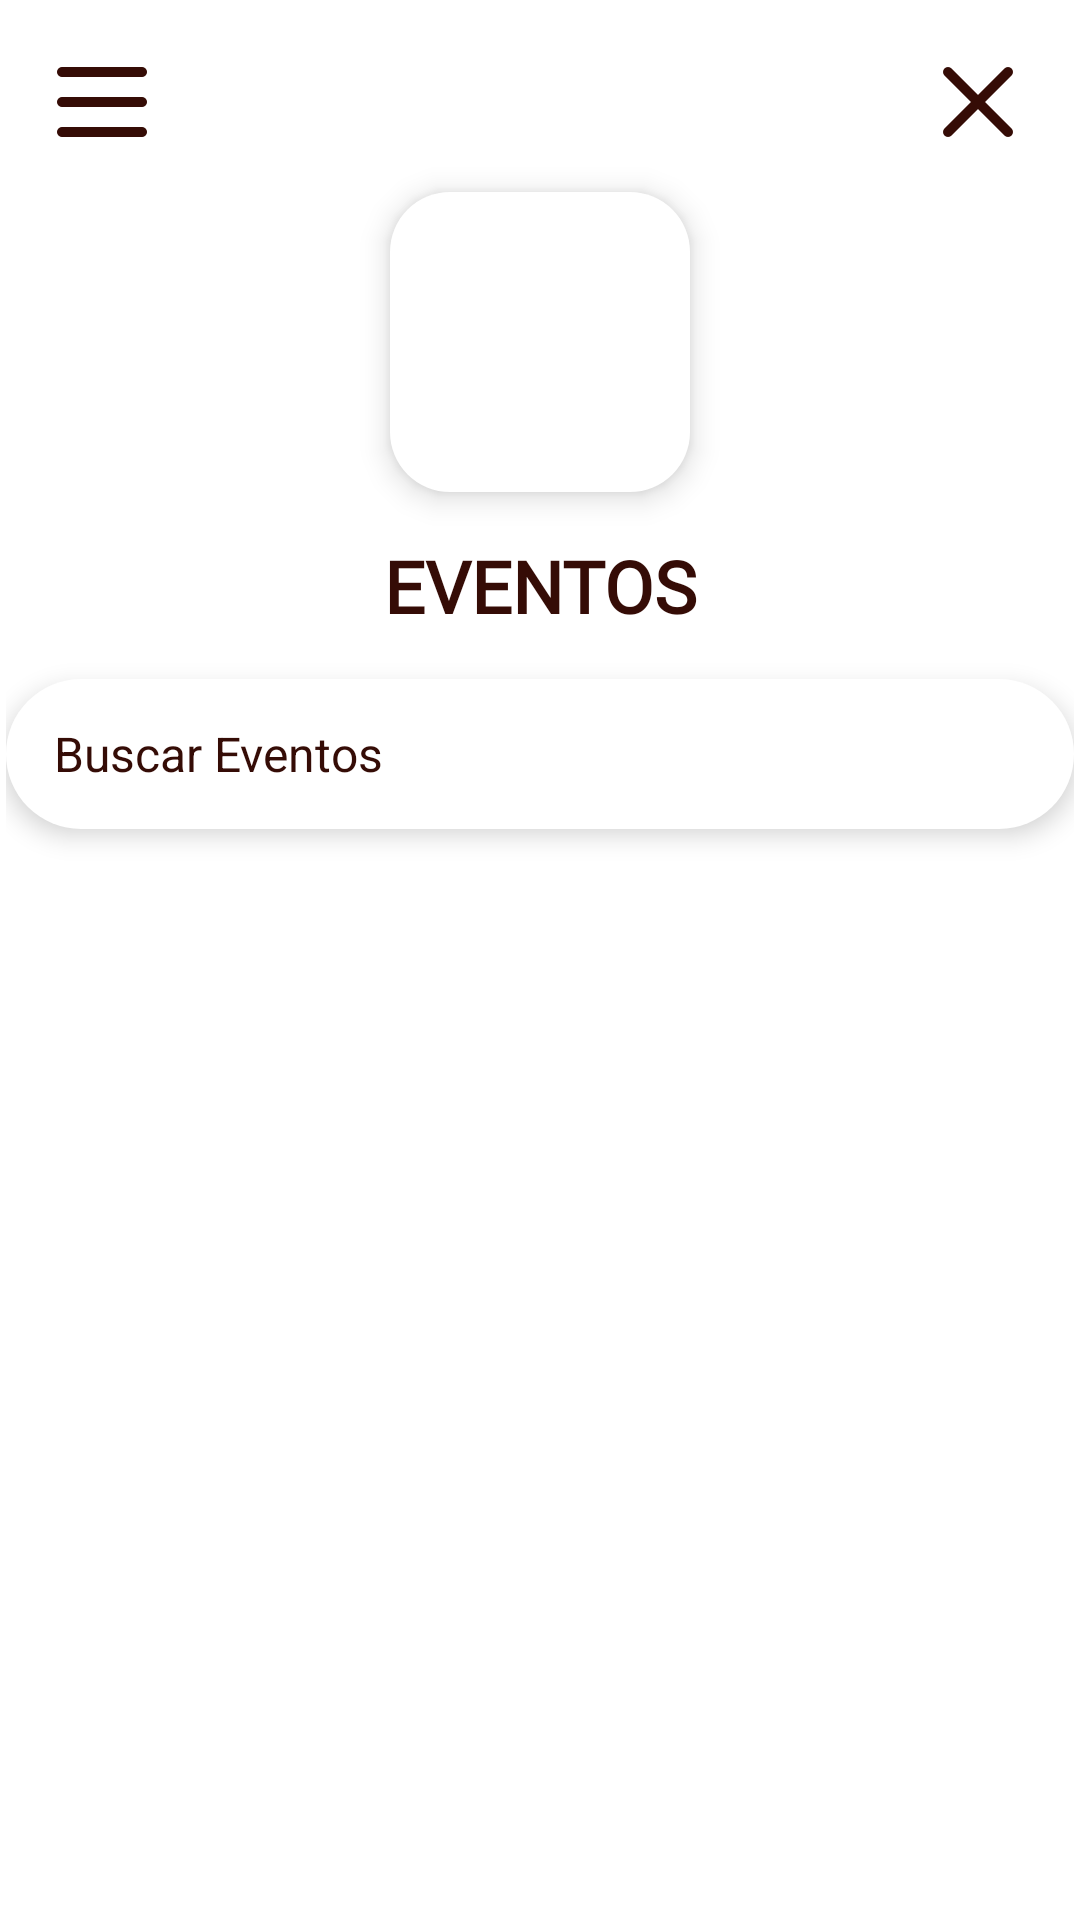

Produce the Android XML layout that renders to this screen, including the resource entries it uses.
<!-- AndroidManifest.xml: activity theme Theme.PPT_MuniC -->
<!-- res/layout/activity_eventos.xml -->
<?xml version="1.0" encoding="utf-8"?>
<androidx.drawerlayout.widget.DrawerLayout
    xmlns:android="http://schemas.android.com/apk/res/android"
    xmlns:app="http://schemas.android.com/apk/res-auto"
    android:id="@+id/drawer_layout"
    android:layout_width="match_parent"
    android:layout_height="match_parent">

    
    <androidx.constraintlayout.widget.ConstraintLayout
        android:layout_width="match_parent"
        android:layout_height="match_parent"
        android:background="@color/blanco"
        android:padding="2dp">

        
        <ImageView
            android:id="@+id/menu_icon"
            android:layout_width="40dp"
            android:layout_height="40dp"
            android:src="@drawable/ic_menu"
            app:tint="@color/marron_texto"
            android:layout_margin="12dp"
            app:layout_constraintStart_toStartOf="parent"
            app:layout_constraintTop_toTopOf="parent" />

        
        <ImageView
            android:id="@+id/btn_cerrar"
            android:layout_width="40dp"
            android:layout_height="40dp"
            android:src="@drawable/ic_close"
            app:tint="@color/marron_texto"
            android:layout_margin="12dp"
            app:layout_constraintEnd_toEndOf="parent"
            app:layout_constraintTop_toTopOf="parent" />

        
        <ImageView
            android:id="@+id/iconoCategoria"
            android:layout_width="100dp"
            android:layout_height="100dp"
            android:background="@drawable/bg_categoria"
            android:padding="4dp"
            android:elevation="6dp"
            android:layout_marginTop="10dp"
            app:layout_constraintTop_toBottomOf="@id/menu_icon"
            app:layout_constraintStart_toStartOf="parent"
            app:layout_constraintEnd_toEndOf="parent" />

        
        <TextView
            android:id="@+id/titulo_categoria"
            android:layout_width="wrap_content"
            android:layout_height="wrap_content"
            android:text="EVENTOS"
            android:textSize="24sp"
            android:textStyle="bold"
            android:textColor="@color/marron_texto"
            android:fontFamily="@font/flamante_round_bold"
            android:layout_marginTop="15dp"
            app:layout_constraintTop_toBottomOf="@id/iconoCategoria"
            app:layout_constraintStart_toStartOf="parent"
            app:layout_constraintEnd_toEndOf="parent" />

        
        <EditText
            android:id="@+id/search_bar"
            android:layout_width="0dp"
            android:layout_height="50dp"
            android:hint="Buscar Eventos"
            android:background="@drawable/search_background"
            android:textColorHint="@color/marron_texto"
            android:textColor="@color/marron_texto"
            android:paddingHorizontal="16dp"
            android:elevation="5dp"
            android:gravity="center_vertical"
            android:textSize="16sp"
            android:layout_marginTop="15dp"
            app:layout_constraintTop_toBottomOf="@id/titulo_categoria"
            app:layout_constraintStart_toStartOf="parent"
            app:layout_constraintEnd_toEndOf="parent" />

        
        <androidx.recyclerview.widget.RecyclerView
            android:id="@+id/recyclerEventos"
            android:layout_width="0dp"
            android:layout_height="0dp"
            android:layout_marginTop="20dp"
            android:scrollbars="vertical"
            app:layout_constraintTop_toBottomOf="@id/search_bar"
            app:layout_constraintBottom_toBottomOf="parent"
            app:layout_constraintStart_toStartOf="parent"
            app:layout_constraintEnd_toEndOf="parent" />
    </androidx.constraintlayout.widget.ConstraintLayout>

    
    <com.google.android.material.navigation.NavigationView
        android:id="@+id/nav_view"
        android:layout_width="260dp"
        android:layout_height="match_parent"
        android:layout_gravity="start"
        android:background="@color/blanco"
        app:menu="@menu/drawer_menu"
        app:headerLayout="@layout/drawer_header"
        app:itemIconTint="@null"
        app:itemIconSize="40dp"
        app:itemTextAppearance="@style/CustomMenuText" />
</androidx.drawerlayout.widget.DrawerLayout>
<!-- res/layout/drawer_header.xml (included above) -->
<?xml version="1.0" encoding="utf-8"?>
<androidx.constraintlayout.widget.ConstraintLayout
    xmlns:android="http://schemas.android.com/apk/res/android"
    xmlns:app="http://schemas.android.com/apk/res-auto"
    android:layout_width="match_parent"
    android:layout_height="wrap_content"
    android:background="@color/blanco"
    android:padding="16dp">

    
    <ImageView
        android:id="@+id/close_drawer"
        android:layout_width="40dp"
        android:layout_height="40dp"
        android:src="@drawable/ic_close"
        app:tint="@color/marron_texto"
        android:contentDescription="Cerrar"
        app:layout_constraintTop_toTopOf="parent"
        app:layout_constraintEnd_toEndOf="parent" />

    
    <TextView
        android:id="@+id/drawer_title"
        android:layout_width="wrap_content"
        android:layout_height="wrap_content"
        android:text="Menú"
        android:textColor="@color/marron_texto"
        android:textSize="32sp"
        android:textStyle="bold"
        app:layout_constraintStart_toStartOf="parent"
        app:layout_constraintTop_toTopOf="@id/close_drawer"
        app:layout_constraintBottom_toBottomOf="@id/close_drawer"
        android:fontFamily="@font/flamante_round_bold" />

    
    <ImageView
        android:id="@+id/drawer_logo_bottom"
        android:layout_width="170dp"
        android:layout_height="170dp"
        android:src="@drawable/tenori_icon"
        android:contentDescription="Logo grande"
        app:layout_constraintTop_toBottomOf="@id/close_drawer"
        app:layout_constraintStart_toStartOf="parent"
        app:layout_constraintEnd_toEndOf="parent"
        android:layout_marginTop="16dp" />

</androidx.constraintlayout.widget.ConstraintLayout>
<!-- resources referenced by this layout -->
<resources>
  <color name="blanco">#FFFFFF</color>
  <color name="marron_texto">#350C06</color>
  <!-- drawable bg_categoria (drawable) -->
  <?xml version="1.0" encoding="utf-8"?>
  <shape xmlns:android="http://schemas.android.com/apk/res/android"
      android:shape="rectangle">
  
      <solid android:color="@color/blanco"/>
  
      <corners android:radius="20dp"/>
  
      <padding android:left="8dp" android:right="8dp" android:top="8dp" android:bottom="8dp"/>
  </shape>
  <!-- drawable ic_close: png bitmap (drawable, 3093 bytes) -->
  <!-- drawable ic_menu: png bitmap (drawable, 2525 bytes) -->
  <!-- drawable search_background (drawable) -->
  <?xml version="1.0" encoding="utf-8"?>
  <shape xmlns:android="http://schemas.android.com/apk/res/android"
      android:shape="rectangle">
  
      <solid android:color="#FFFFFF"/>  
  
      <corners android:radius="25dp"/>  
  
      <padding
          android:left="16dp"
          android:right="16dp"
          android:top="8dp"
          android:bottom="8dp"/>  
  
  </shape>
  <style name="CustomMenuText" parent="TextAppearance.MaterialComponents.Body1">
          <item name="android:textSize">20sp</item>
          <item name="android:textColor">@color/amarillo_icono</item>
          <item name="android:fontFamily">@font/flamante_round_bold</item>
      </style>
  <style name="Theme.PPT_MuniC" parent="Theme.MaterialComponents.Light.NoActionBar" />
  <color name="amarillo_icono">#FFCC00</color>
</resources>
